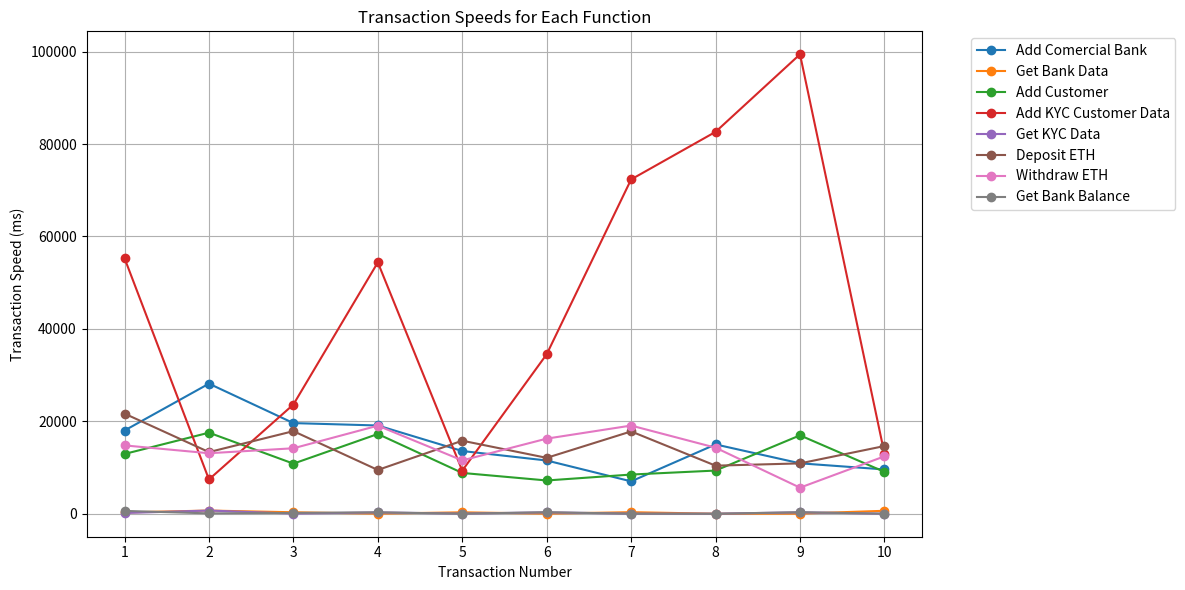
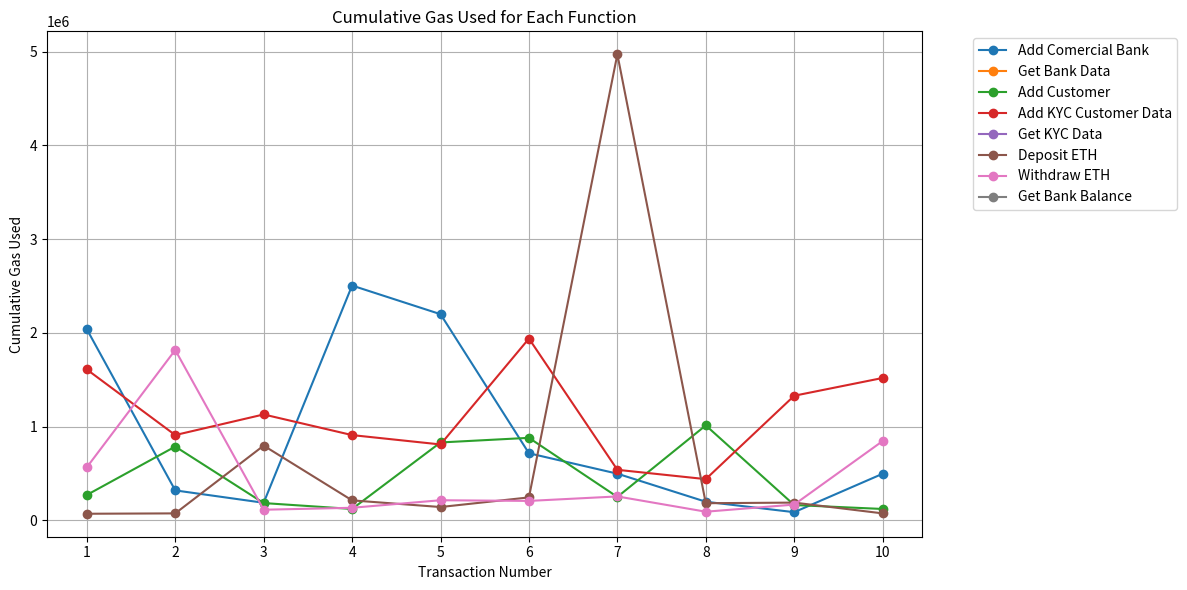
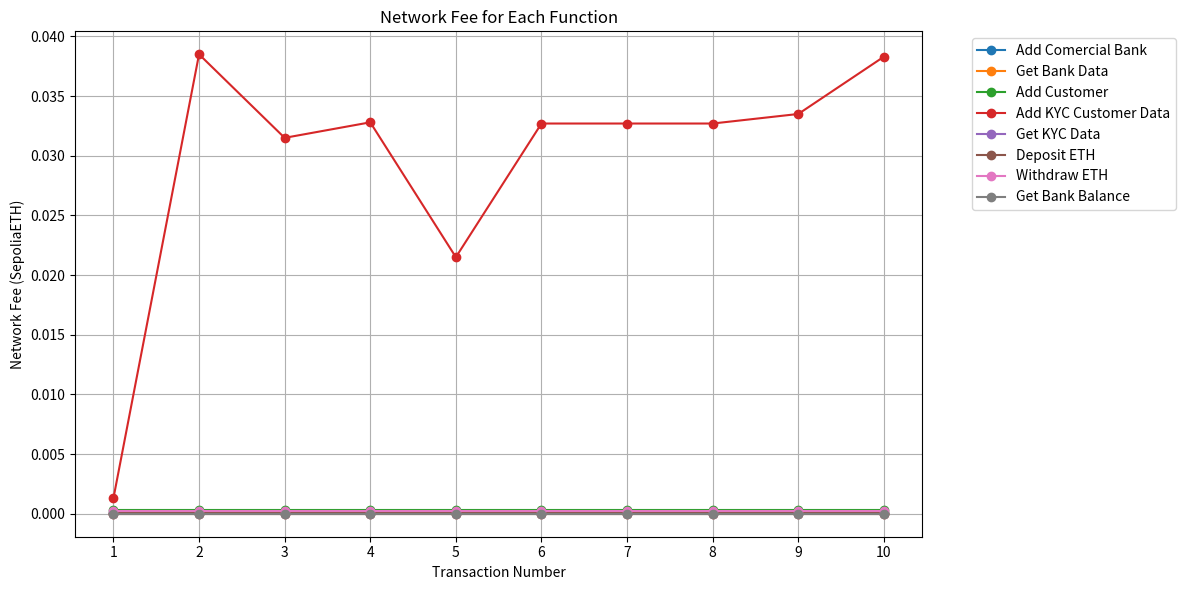
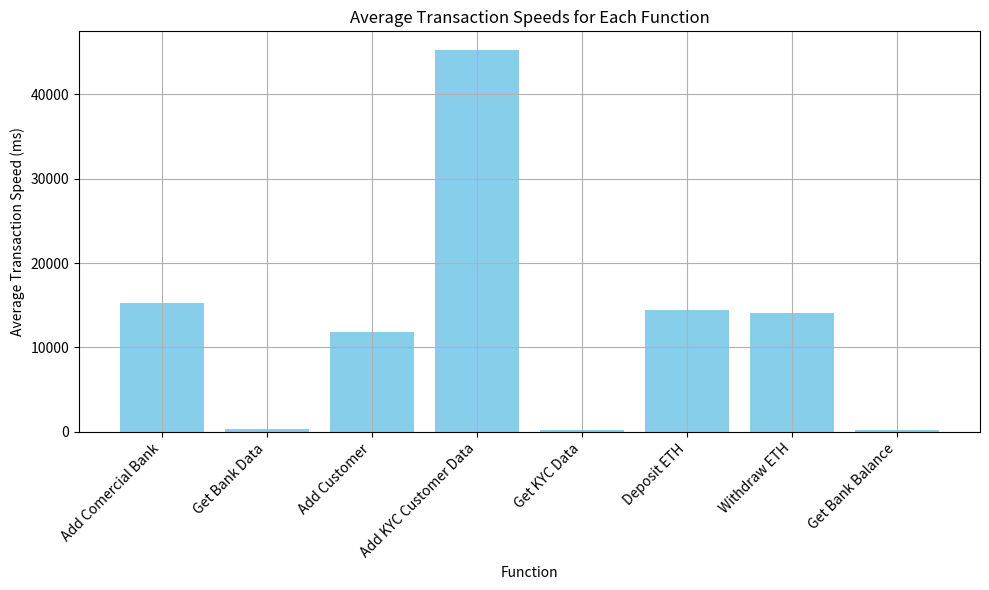
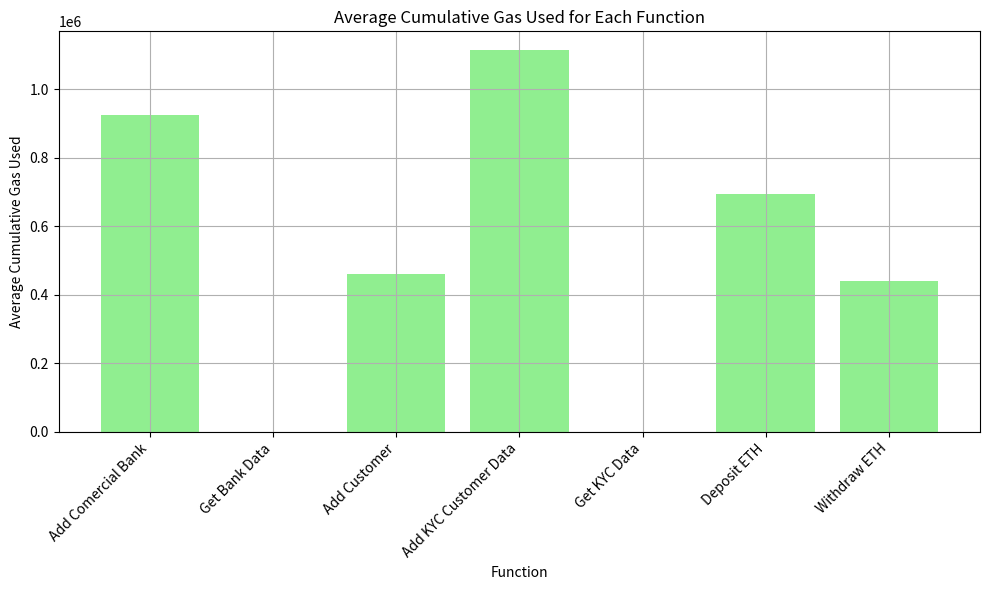
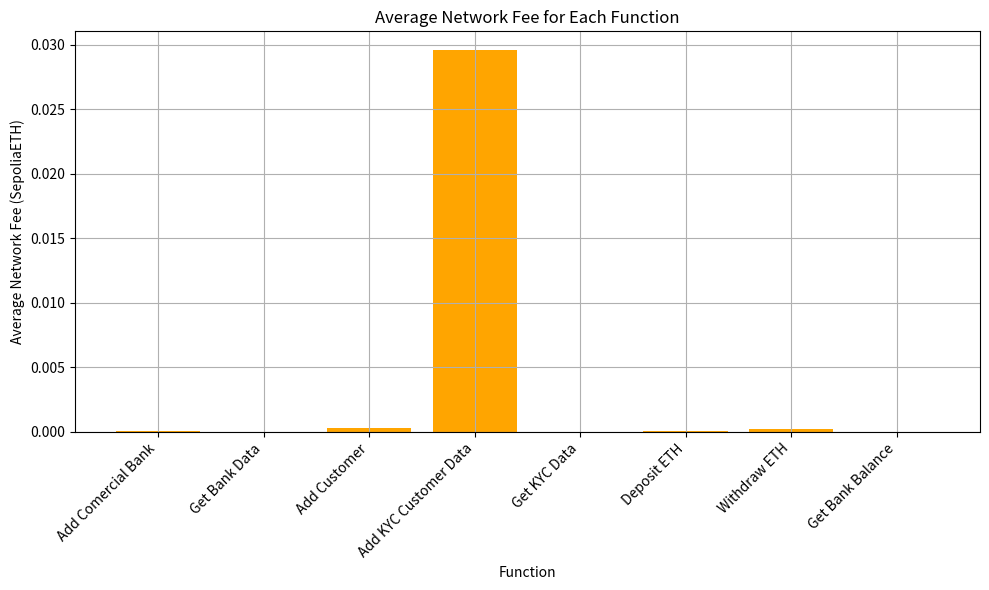

These charts were generated, in order, by the following Python code:
import matplotlib.pyplot as plt
import numpy as np

# Data from the table
functions = [
    "Add Comercial Bank", "Get Bank Data", "Add Customer", 
    "Add KYC Customer Data", "Get KYC Data", "Deposit ETH", 
    "Withdraw ETH", "Get Bank Balance"
]

parameters = ["Transaksionit Speed", "Cumulative Gas Used", "Network fee"]

# Transaction speeds (in ms)
transaction_speeds = {
    "Add Comercial Bank": [18017.20000, 28157.40000, 19624.00000, 19107.50000, 13582.80000, 11532.80000, 7019.80000, 15010.70000, 10924.50000, 9597.10000],
    "Get Bank Data": [301.30000, 704.00000, 331.70000, 33.60000, 325.50000, 33.80000, 352.30000, 13.90000, 36.10000, 652.60000],
    "Add Customer": [12945.00000, 17552.10000, 10853.50000, 17268.40000, 8840.40000, 7211.40000, 8491.60000, 9356.20000, 16974.40000, 9071.30000],
    "Add KYC Customer Data": [55304.70000, 7434.60003, 23645.30000, 54391.12000, 9345.42000, 34519.00000, 72345.37000, 82633.38000, 99412.72000, 13045.30000],
    "Get KYC Data": [171.00000, 706.20000, 42.10000, 307.00000, 28.60000, 316.90000, 24.40000, 18.20000, 321.10000, 12.10000],
    "Deposit ETH": [21674.50000, 13350.60000, 17881.40000, 9484.60000, 15814.30000, 12106.90000, 17824.30000, 10413.80000, 10907.70000, 14659.80000],
    "Withdraw ETH": [14799.70000, 13103.50000, 14176.60000, 19066.90000, 11552.00000, 16263.10000, 19091.80000, 14302.70000, 5653.90000, 12432.30000],
    "Get Bank Balance": [626.30000, 92.60000, 193.60000, 316.60000, 28.90000, 341.90000, 27.00000, 11.40000, 342.90000, 29.70000]
}

# Cumulative Gas Used
cumulative_gas_used = {
    "Add Comercial Bank": [2038420.00000, 318480.00000, 186252.00000, 2504570.00000, 2198911.00000, 714637.00000, 496881.00000, 197303.00000, 85931.00000, 495937.00000],
    "Get Bank Data": [np.nan, np.nan, np.nan, np.nan, np.nan, np.nan, np.nan, np.nan, np.nan, np.nan],
    "Add Customer": [269777.00000, 786207.00000, 183208.00000, 120208.00000, 830029.00000, 879395.00000, 248813.00000, 1012210.00000, 162208.00000, 120220.00000],
    "Add KYC Customer Data": [1608905.00000, 908905.00000, 1128905.00000, 908602.00000, 808712.00000, 1938612.00000, 538205.00000, 438601.00000, 1328603.00000, 1518202.00000],
    "Get KYC Data": [np.nan, np.nan, np.nan, np.nan, np.nan, np.nan, np.nan, np.nan, np.nan, np.nan],
    "Deposit ETH": [69206.00000, 73106.00000, 796358.00000, 211976.00000, 140958.00000, 243711.00000, 4972421.00000, 181662.00000, 188156.00000, 73106.00000],
    "Withdraw ETH": [565010.00000, 1816584.00000, 112000.00000, 133000.00000, 213391.00000, 206163.00000, 253994.00000, 91000.00000, 167059.00000, 844850.00000],
    "Get Bank Balance": [np.nan, np.nan, np.nan, np.nan, np.nan, np.nan, np.nan, np.nan, np.nan, np.nan]
}

# Network fee (in SepoliaETH)
network_fee = {
    "Add Comercial Bank": [0.00010, 0.00010, 0.00010, 0.00010, 0.00010, 0.00010, 0.00010, 0.00010, 0.00010, 0.00010],
    "Get Bank Data": [0.00000, 0.00000, 0.00000, 0.00000, 0.00000, 0.00000, 0.00000, 0.00000, 0.00000, 0.00000],
    "Add Customer": [0.00030, 0.00030, 0.00030, 0.00030, 0.00030, 0.00030, 0.00030, 0.00030, 0.00030, 0.00030],
    "Add KYC Customer Data": [0.00130, 0.03850, 0.03150, 0.03280, 0.02150, 0.03270, 0.03270, 0.03270, 0.03350, 0.03830],
    "Get KYC Data": [0.00000, 0.00000, 0.00000, 0.00000, 0.00000, 0.00000, 0.00000, 0.00000, 0.00000, 0.00000],
    "Deposit ETH": [0.00010, 0.00010, 0.00010, 0.00010, 0.00010, 0.00010, 0.00010, 0.00010, 0.00010, 0.00010],
    "Withdraw ETH": [0.00020, 0.00020, 0.00020, 0.00020, 0.00020, 0.00020, 0.00020, 0.00020, 0.00020, 0.00020],
    "Get Bank Balance": [0.00000, 0.00000, 0.00000, 0.00000, 0.00000, 0.00000, 0.00000, 0.00000, 0.00000, 0.00000]
}

# Plot 1: Transaction Speeds for Each Function
plt.figure(figsize=(12, 6))
for func in functions:
    speeds = transaction_speeds[func]
    plt.plot(range(1, 11), speeds, label=func, marker='o')

plt.title("Transaction Speeds for Each Function")
plt.xlabel("Transaction Number")
plt.ylabel("Transaction Speed (ms)")
plt.xticks(range(1, 11))
plt.legend(bbox_to_anchor=(1.05, 1), loc='upper left')
plt.grid(True)
plt.tight_layout()
plt.show()

# Plot 2: Cumulative Gas Used for Each Function
plt.figure(figsize=(12, 6))
for func in functions:
    gas_used = cumulative_gas_used[func]
    plt.plot(range(1, 11), gas_used, label=func, marker='o')

plt.title("Cumulative Gas Used for Each Function")
plt.xlabel("Transaction Number")
plt.ylabel("Cumulative Gas Used")
plt.xticks(range(1, 11))
plt.legend(bbox_to_anchor=(1.05, 1), loc='upper left')
plt.grid(True)
plt.tight_layout()
plt.show()

# Plot 3: Network Fee for Each Function
plt.figure(figsize=(12, 6))
for func in functions:
    fee = network_fee[func]
    plt.plot(range(1, 11), fee, label=func, marker='o')

plt.title("Network Fee for Each Function")
plt.xlabel("Transaction Number")
plt.ylabel("Network Fee (SepoliaETH)")
plt.xticks(range(1, 11))
plt.legend(bbox_to_anchor=(1.05, 1), loc='upper left')
plt.grid(True)
plt.tight_layout()
plt.show()

# Plot 4: Average Transaction Speeds
avg_speeds = [np.nanmean(transaction_speeds[func]) for func in functions]
plt.figure(figsize=(10, 6))
plt.bar(functions, avg_speeds, color='skyblue')
plt.title("Average Transaction Speeds for Each Function")
plt.xlabel("Function")
plt.ylabel("Average Transaction Speed (ms)")
plt.xticks(rotation=45, ha='right')
plt.grid(True)
plt.tight_layout()
plt.show()

# Plot 5: Average Cumulative Gas Used
avg_gas_used = [np.nanmean(cumulative_gas_used[func]) for func in functions]
plt.figure(figsize=(10, 6))
plt.bar(functions, avg_gas_used, color='lightgreen')
plt.title("Average Cumulative Gas Used for Each Function")
plt.xlabel("Function")
plt.ylabel("Average Cumulative Gas Used")
plt.xticks(rotation=45, ha='right')
plt.grid(True)
plt.tight_layout()
plt.show()

# Plot 6: Average Network Fee
avg_network_fee = [np.nanmean(network_fee[func]) for func in functions]
plt.figure(figsize=(10, 6))
plt.bar(functions, avg_network_fee, color='orange')
plt.title("Average Network Fee for Each Function")
plt.xlabel("Function")
plt.ylabel("Average Network Fee (SepoliaETH)")
plt.xticks(rotation=45, ha='right')
plt.grid(True)
plt.tight_layout()
plt.show()
